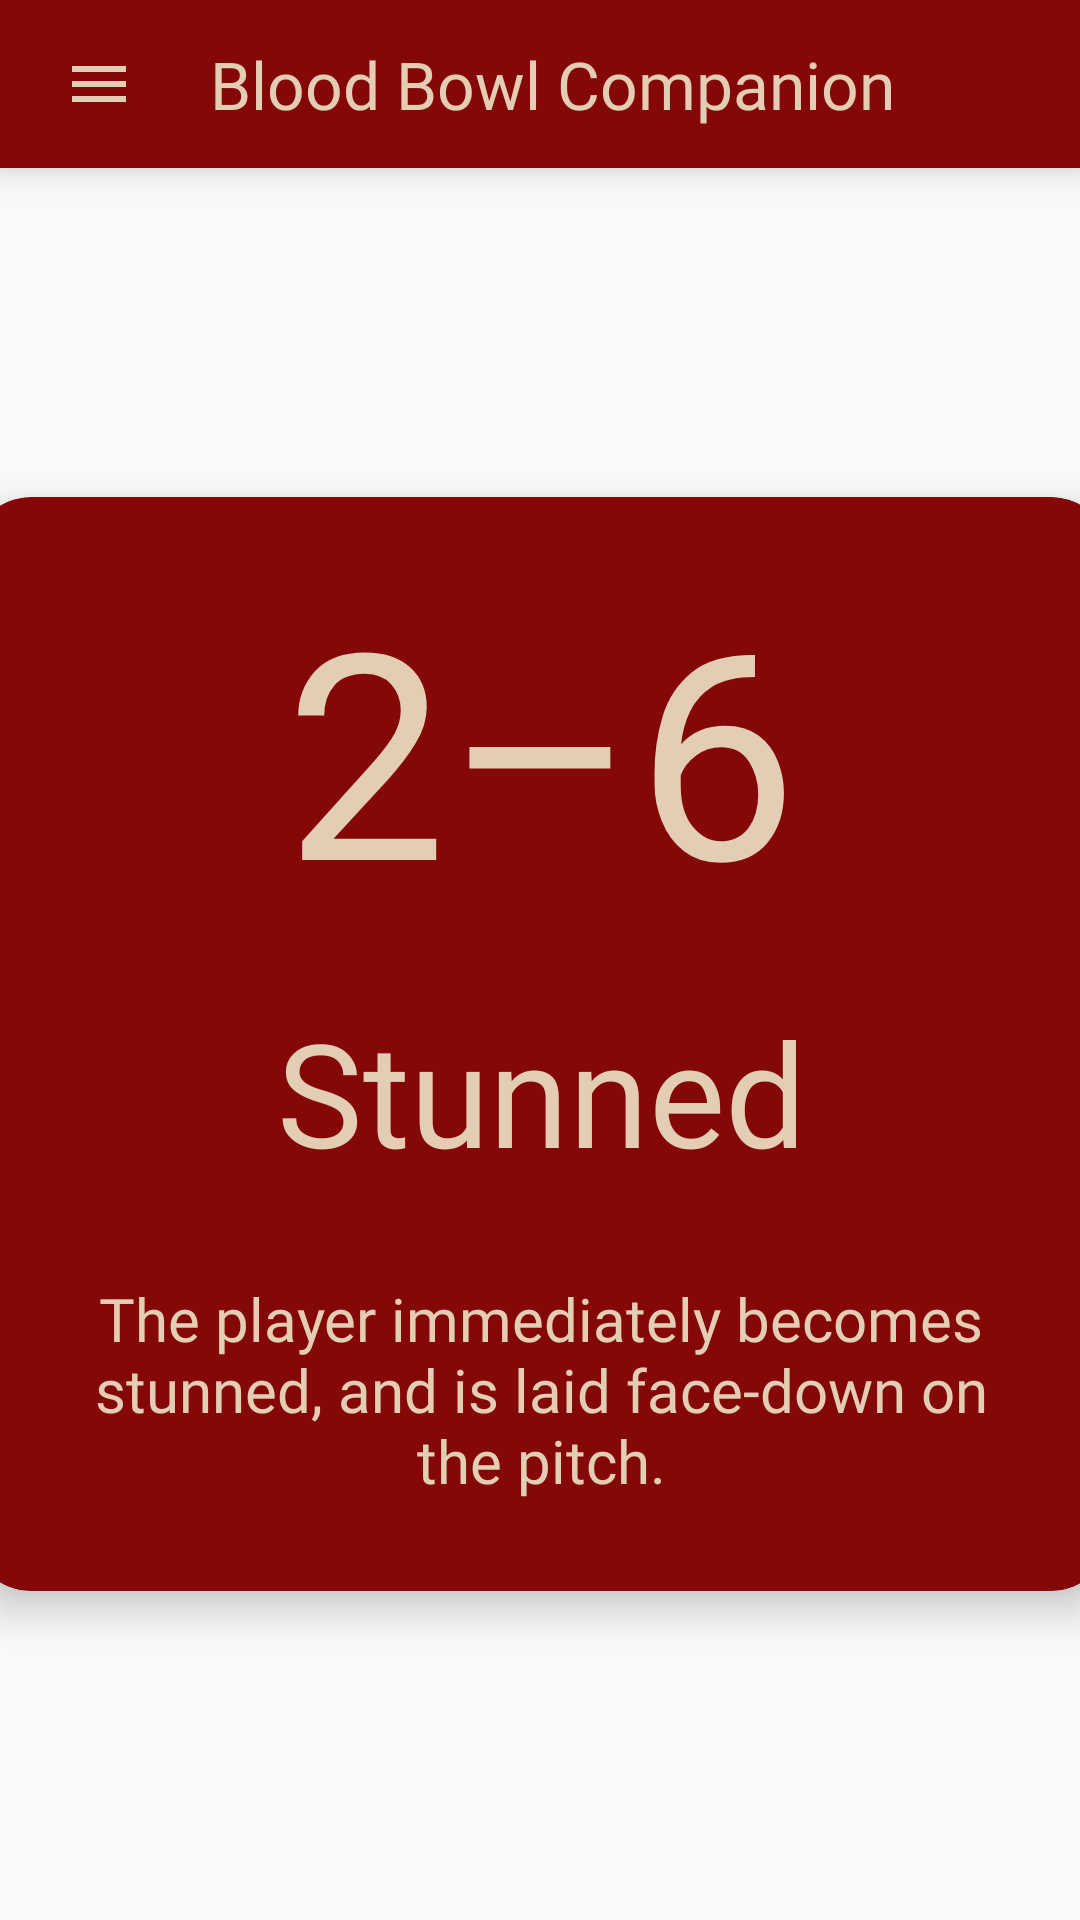

Here is an Android app screen rendered from its layout file. Give the layout XML and the strings, colors and styles it references.
<!-- AndroidManifest.xml: application theme Theme.AppCompat.Light.NoActionBar -->
<!-- res/layout/activity_stunty_roll_descriptions.xml -->
<?xml version="1.0" encoding="utf-8"?>
<androidx.constraintlayout.widget.ConstraintLayout xmlns:android="http://schemas.android.com/apk/res/android"
    xmlns:app="http://schemas.android.com/apk/res-auto"
    xmlns:tools="http://schemas.android.com/tools"
    android:layout_width="match_parent"
    android:layout_height="match_parent"
    tools:context=".StuntyRollDescriptions">

    <include
        android:id="@+id/xml.toolbar"
        layout="@layout/toolbar" />

    <androidx.cardview.widget.CardView
        android:layout_width="380dp"
        android:layout_height="wrap_content"
        app:cardBackgroundColor="@color/list_background"
        app:cardCornerRadius="20dp"
        app:cardElevation="8dp"
        app:layout_constraintTop_toBottomOf="@+id/xml.toolbar"
        app:layout_constraintEnd_toEndOf="parent"
        app:layout_constraintStart_toStartOf="parent"
        app:layout_constraintBottom_toBottomOf="parent" >

        <androidx.constraintlayout.widget.ConstraintLayout
            android:layout_width="match_parent"
            android:layout_height="match_parent">

            <TextView
                android:id="@+id/stuntyRollNumbers2"
                android:layout_width="wrap_content"
                android:layout_height="wrap_content"
                android:fontFamily="@font/graduate"
                android:text="@string/stuntyRoll2"
                android:textAlignment="center"
                android:textColor="@color/tanAccent"
                android:textSize="96sp"
                app:layout_constraintBottom_toBottomOf="parent"
                app:layout_constraintEnd_toEndOf="parent"
                app:layout_constraintStart_toStartOf="parent"
                app:layout_constraintTop_toTopOf="parent"
                app:layout_constraintVertical_bias="0.082" />

            <TextView
                android:id="@+id/stuntyRollHeaders2"
                android:layout_width="wrap_content"
                android:layout_height="wrap_content"
                android:fontFamily="@font/graduate"
                android:paddingStart="20dp"
                android:paddingEnd="20dp"
                android:text="@string/stuntyRollStunned"
                android:textAlignment="center"
                android:textColor="@color/tanAccent"
                android:textSize="48sp"
                app:layout_constraintBottom_toBottomOf="parent"
                app:layout_constraintEnd_toEndOf="parent"
                app:layout_constraintStart_toStartOf="parent"
                app:layout_constraintTop_toBottomOf="@+id/stuntyRollNumbers2"
                app:layout_constraintVertical_bias="0.121" />

            <TextView
                android:id="@+id/stuntyRollDescriptions"
                android:layout_width="wrap_content"
                android:layout_height="wrap_content"
                android:fontFamily="@font/montserrat"
                android:padding="30dp"
                android:text="@string/stuntyRollStunnedFull"
                android:textAlignment="center"
                android:textColor="@color/tanAccent"
                android:textSize="20sp"
                app:layout_constraintBottom_toBottomOf="parent"
                app:layout_constraintEnd_toEndOf="parent"
                app:layout_constraintStart_toStartOf="parent"
                app:layout_constraintTop_toBottomOf="@+id/stuntyRollHeaders2"
                tools:layout_editor_absoluteY="14dp" />
        </androidx.constraintlayout.widget.ConstraintLayout>
    </androidx.cardview.widget.CardView>

</androidx.constraintlayout.widget.ConstraintLayout>
<!-- res/layout/toolbar.xml (included above) -->
<?xml version="1.0" encoding="utf-8"?>
<androidx.appcompat.widget.Toolbar xmlns:android="http://schemas.android.com/apk/res/android"
    android:layout_width="match_parent"
    android:layout_height="?attr/actionBarSize"
    xmlns:app="http://schemas.android.com/apk/res-auto"
    android:background="@color/list_background"
    android:elevation="8dp"
    android:id="@+id/toolbar"
    android:fitsSystemWindows="true"
    android:theme="@style/ThemeOverlay.AppCompat.ActionBar"
    app:popupTheme="@style/Theme.AppCompat.Light">


        <ImageView
            android:id="@+id/menu_icon"
            android:layout_width="wrap_content"
            android:layout_height="wrap_content"
            android:contentDescription="@string/app_info"
            android:paddingVertical="15dp"
            android:paddingStart="5dp"
            android:paddingEnd="25dp"
            android:src="@drawable/baseline_menu_24" />

        <TextView
            android:id="@+id/toolbar_title"
            android:layout_width="wrap_content"
            android:layout_height="wrap_content"
            android:layout_alignParentStart="true"
            android:layout_centerVertical="true"
            android:fontFamily="@font/graduate"
            android:text="@string/app_name"
            android:textColor="#E3CDB3"
            android:textSize="22sp" />





</androidx.appcompat.widget.Toolbar>
<!-- resources referenced by this layout -->
<resources>
  <color name="list_background">#850808</color>
  <color name="tanAccent">#e3cdb3</color>
  <!-- drawable baseline_menu_24 (drawable) -->
  <vector android:height="24dp" android:tint="#E3CDB3"
      android:viewportHeight="24" android:viewportWidth="24"
      android:width="24dp" xmlns:android="http://schemas.android.com/apk/res/android">
      <path android:fillColor="@android:color/white" android:pathData="M3,18h18v-2L3,16v2zM3,13h18v-2L3,11v2zM3,6v2h18L21,6L3,6z"/>
  </vector>
  <string name="app_info">App Info</string>
  <string name="app_name">Blood Bowl Companion</string>
  <string name="stuntyRoll2">2–6</string>
  <string name="stuntyRollStunned">Stunned</string>
  <string name="stuntyRollStunnedFull">The player immediately becomes stunned, and is laid face-down on the pitch.</string>
</resources>
